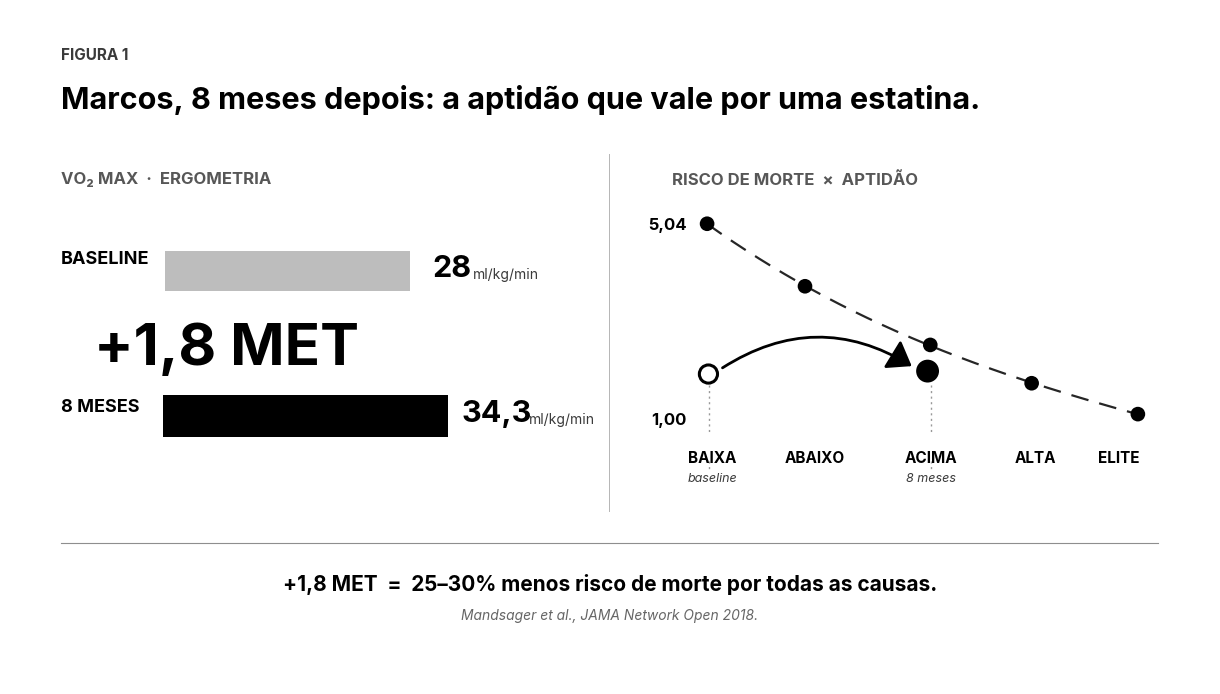

This figure's Python source: (Note: this script raises an exception after producing the figure.)
"""
Cap08 Fig01 (PT-BR, B&W vetorial) — Marcos, 8 meses depois.

Reconstrução fiel do original 2048x1152 via metodologia CROP-GRID 400x400 +
medição pixel-precisa por amostragem de máscara colorida (sample_positions.py).

Layout: bloco left = bars BASELINE vs 8 MESES; bloco right = chart hazard vs aptidão.
Cores originais (red + slate) convertidas pra escala cinza B&W mantendo separação visual.
"""
from pathlib import Path as _Path
import matplotlib.pyplot as plt
from matplotlib import rcParams
from matplotlib.patches import Rectangle, FancyArrowPatch, Circle
from matplotlib.path import Path as MplPath
from matplotlib.patches import PathPatch
import numpy as np

rcParams["font.family"] = "sans-serif"
rcParams["font.sans-serif"] = ["Inter", "Open Sans", "DejaVu Sans"]
rcParams["axes.unicode_minus"] = False
rcParams["pdf.fonttype"] = 42
rcParams["ps.fonttype"] = 42

# ---------- paleta B&W ----------
BG    = "#FFFFFF"
INK   = "#000000"
SOFT  = "#3A3A3A"
FOOT  = "#666666"
GRAY  = "#BDBDBD"   # BASELINE bar e elementos "antes" (era slate gray)
GRAY2 = "#8E8E8E"   # ring outline, divisor

# ---------- figura px-coord ----------
W_IMG, H_IMG = 2048, 1152
_FIG_W, _FIG_H = 12.0, 12.0 * H_IMG / W_IMG   # 12 x 6.75 in
fig = plt.figure(figsize=(_FIG_W, _FIG_H))
fig.patch.set_facecolor(BG)

# Eixo full-figure em pixels da imagem original (origem topo-esq)
ax = fig.add_axes([0, 0, 1, 1])
ax.set_xlim(0, W_IMG)
ax.set_ylim(H_IMG, 0)
ax.set_aspect("equal")
ax.axis("off")

# px -> pt (figura 12in = 2048px logical → 1px = 12/2048 in = 0.422 pt)
def px_pt(px): return px * (_FIG_W * 72.0) / W_IMG / 1.6  # /1.6 = cap-height vs em scaling

# ============================================================
# CABEÇALHO
# ============================================================
ax.text(87, 78, "FIGURA 1",
        fontsize=11, color=SOFT, weight="bold", va="center", ha="left")

ax.text(87, 154,
        "Marcos, 8 meses depois: a aptidão que vale por uma estatina.",
        fontsize=22, color=INK, weight="bold", va="center", ha="left")

ax.text(87, 290, "VO₂ MAX  ·  ERGOMETRIA",
        fontsize=12, color=SOFT, weight="bold", va="center", ha="left", alpha=0.85)

ax.text(1130, 290, "RISCO DE MORTE  ×  APTIDÃO",
        fontsize=12, color=SOFT, weight="bold", va="center", ha="left", alpha=0.85)

# ============================================================
# BLOCO ESQUERDA — BARRAS
# ============================================================
# Bar GRAY (BASELINE) — px (264,413)..(683,482)
ax.add_patch(Rectangle((264, 413), 683-264, 482-413,
                       facecolor=GRAY, edgecolor="none"))
# Bar BLACK (8 MESES, era vermelha) — px (261,659)..(748,730)
ax.add_patch(Rectangle((261, 659), 748-261, 730-659,
                       facecolor=INK, edgecolor="none"))

# Labels esquerda
ax.text(87, 425, "BASELINE",
        fontsize=13, color=INK, weight="bold", va="center", ha="left")
ax.text(87, 678, "8 MESES",
        fontsize=13, color=INK, weight="bold", va="center", ha="left")

# Valores: "28 ml/kg/min" e "34,3 ml/kg/min"
# centro de cada bar height
# "28" grande + "ml/kg/min" pequeno embaixo/lado
ax.text(720, 442, "28",
        fontsize=22, color=INK, weight="bold", va="center", ha="left")
ax.text(790, 452, "ml/kg/min",
        fontsize=10, color=SOFT, va="center", ha="left")

ax.text(770, 690, "34,3",
        fontsize=22, color=INK, weight="bold", va="center", ha="left")
ax.text(885, 700, "ml/kg/min",
        fontsize=10, color=SOFT, va="center", ha="left")

# +1,8 MET — destaque central entre as barras
ax.text(370, 580, "+1,8 MET",
        fontsize=42, color=INK, weight="bold", va="center", ha="center",
        family="sans-serif")

# ============================================================
# BLOCO DIREITA — DOT PLOT (HR × APTIDÃO)
# ============================================================
# Separador vertical entre bloco esquerda e bloco direita (px x=1023, y=248..857)
ax.plot([1023, 1023], [248, 857], color=GRAY2, linewidth=0.7, alpha=0.65, zorder=1)

# 5 dots filled (curva tracejada): BAIXA, ABAIXO, ACIMA, ALTA, ELITE
DOTS = [
    (1189.7, 366.5),   # BAIXA  (HR 5.04)
    (1356.8, 473.2),   # ABAIXO
    (1570.6, 573.3),   # ACIMA
    (1743.6, 638.7),   # ALTA
    (1924.9, 691.4),   # ELITE  (HR 1.00)
]

# Linha tracejada conectando os 5 dots (curva monotônica decrescente)
xs = np.array([d[0] for d in DOTS])
ys = np.array([d[1] for d in DOTS])
# Interpolação suave: usar curva quadrática que passe pelos pontos
# Como são 5 pontos quase em curva, plot direto com linestyle dashed em segmentos
# Mas pra ficar smooth como o original (Bezier suave), usar interp
from numpy.polynomial import polynomial as P
# Spline simples: usar np.interp por segmentos densificados via curva cúbica
xs_dense = np.linspace(xs[0], xs[-1], 400)
# Ajustar polinômio grau 3 aos 5 pontos
coef = np.polyfit(xs, ys, 3)
ys_dense = np.polyval(coef, xs_dense)
ax.plot(xs_dense, ys_dense, linestyle=(0, (8, 5)),
        color=INK, linewidth=1.6, alpha=0.85, zorder=3)

# Dots cheios (preto)
for (x, y) in DOTS:
    ax.add_patch(Circle((x, y), 12.5, facecolor=INK, edgecolor="none", zorder=5))

# Hollow ring (BAIXA, "baseline" Marcos) — center (1192, 623)
ax.add_patch(Circle((1192, 623), 15.5, facecolor=BG,
                    edgecolor=INK, linewidth=2.2, zorder=5))

# Red filled dot ACIMA "8 meses" Marcos — preto sólido maior + halo branco
# center (1565.8, 618.2)
ax.add_patch(Circle((1566, 618), 22.5, facecolor=BG, edgecolor="none", zorder=5))
ax.add_patch(Circle((1566, 618), 19.5, facecolor=INK, edgecolor="none", zorder=6))

# Arrow: hollow → red dot. Curva arc UP, apex em (1370, 565), inicio (1206, 613), fim (1546, 605)
arrow = FancyArrowPatch(
    (1212, 615), (1543, 612),
    connectionstyle="arc3,rad=-0.32",
    arrowstyle="-|>,head_length=14,head_width=10",
    color=INK, linewidth=2.0, zorder=7, capstyle="round",
)
ax.add_patch(arrow)

# Y-axis labels "5,04" e "1,00"
ax.text(1155, 368, "5,04",
        fontsize=12, color=INK, weight="bold", va="center", ha="right")
ax.text(1155, 700, "1,00",
        fontsize=12, color=INK, weight="bold", va="center", ha="right")

# X-axis labels
X_TICKS = [
    (1199, "BAIXA"),
    (1374, "ABAIXO"),
    (1571, "ACIMA"),
    (1750, "ALTA"),
    (1893, "ELITE"),
]
for x, label in X_TICKS:
    ax.text(x, 765, label,
            fontsize=11, color=INK, weight="bold", va="center", ha="center")

# Sublabels: "baseline" sob BAIXA, "8 meses" sob ACIMA
ax.text(1199, 800, "baseline",
        fontsize=9, color=SOFT, va="center", ha="center", style="italic")
ax.text(1571, 800, "8 meses",
        fontsize=9, color=SOFT, va="center", ha="center", style="italic")

# Leaders verticais pontilhados — saem do hollow ring (x=1193) e do red dot (x=1571)
# Dois segmentos por leader (interrompidos pelo label principal):
#   seg1: y=642..725 (logo abaixo do dot/ring → topo do label)
#   seg2: y=771..791 (entre label e sublabel)
LEADER_STYLE = dict(color=GRAY2, linewidth=1.0, linestyle=(0, (1.5, 2.5)),
                    alpha=0.9, zorder=2)
for lead_x in (1193, 1571):
    ax.plot([lead_x, lead_x], [642, 725], **LEADER_STYLE)
    ax.plot([lead_x, lead_x], [771, 791], **LEADER_STYLE)

# ============================================================
# RODAPÉ
# ============================================================
# Divider line
ax.plot([87, 1960], [912, 912], color=GRAY2, linewidth=0.8, zorder=2)

# Resultado: "+1,8 MET = 25–30% menos risco de morte por todas as causas."
ax.text(1024, 980,
        "+1,8 MET  =  25–30% menos risco de morte por todas as causas.",
        fontsize=15, color=INK, weight="bold", va="center", ha="center")

# Fonte
ax.text(1024, 1035,
        "Mandsager et al., JAMA Network Open 2018.",
        fontsize=10, color=FOOT, va="center", ha="center", style="italic")

# ============================================================
# EXPORT
# ============================================================
out_dir = _Path(__file__).resolve().parents[1] / "figuras-bw"
out_dir.mkdir(parents=True, exist_ok=True)
pdf_path = out_dir / "Cap08_Fig01.pdf"
png_path = out_dir / "_preview_Cap08_Fig01.png"
plt.savefig(pdf_path, facecolor=BG, bbox_inches="tight", pad_inches=0.0)
plt.savefig(png_path, dpi=170, facecolor=BG, bbox_inches="tight", pad_inches=0.0)
print(f"saved → {pdf_path}")
print(f"preview → {png_path}")
